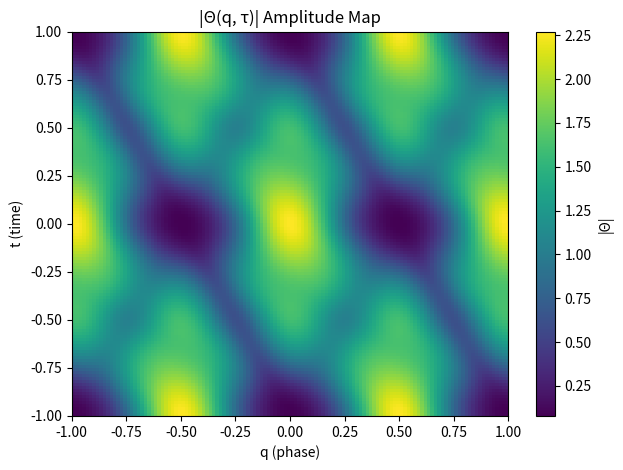

Generate this figure with matplotlib:
#!/usr/bin/env python3
# -*- coding: utf-8 -*-
"""
theta_transform_complex.py
-----------------------------------
Generates a complex theta-field Θ(q, τ, φ) with:
  τ = t + iψ   (complex time)
  φ = φ_r + iφ_i (complex phase)

Supports 3 projections:
  1. amplitude – |Θ|
  2. phase – arg(Θ) shown as color (HSV)
  3. toroidal – (Re(τ), Re(φ)) mapped as torus unfolding

Optionally orthonormalizes the basis (complex Gram–Schmidt).

Author: David Jaroš & GPT-5
"""

import argparse
import numpy as np
import matplotlib.pyplot as plt
from mpmath import jtheta
from matplotlib.colors import hsv_to_rgb


# ==============================================================
#  Complex Gram–Schmidt Orthonormalization
# ==============================================================

def gram_schmidt_complex(vectors):
    """Performs complex Gram–Schmidt orthonormalization."""
    ortho = []
    for v in vectors:
        v = v.astype(np.complex128).flatten()
        for u in ortho:
            v = v - np.vdot(u, v) * u  # komplexní vnitřní součin
        norm = np.sqrt(np.vdot(v, v))
        if norm < 1e-12:
            continue
        v = v / norm
        ortho.append(v)
    return np.array(ortho)


# ==============================================================
#  Theta Field Generation
# ==============================================================

def theta_field(q_vals, t_vals, psi=0.2, phi_r=0.0, phi_i=0.0):
    """Compute complex theta field Θ(q, τ, φ) over given domains."""
    Q, T = np.meshgrid(q_vals, t_vals)
    tau = T + 1j * psi
    phi = phi_r + 1j * phi_i

    Theta = np.zeros_like(Q, dtype=np.complex128)
    for i in range(Q.shape[0]):
        for j in range(Q.shape[1]):
            val = complex(jtheta(3, np.pi * Q[i, j] + phi, np.exp(1j * np.pi * tau[i, j])))
            Theta[i, j] = val
    return Theta


# ==============================================================
#  Visualization
# ==============================================================

def plot_projection(Theta, q_vals, t_vals, mode="amp", outfile="theta_projection.png"):
    """Visualize the theta field projection."""
    if mode == "amp":
        data = np.abs(Theta)
        plt.imshow(data, extent=[q_vals[0], q_vals[-1], t_vals[0], t_vals[-1]], aspect='auto', cmap="viridis")
        plt.title("|Θ(q, τ)| Amplitude Map")
        plt.colorbar(label="|Θ|")

    elif mode == "phase":
        phase = np.angle(Theta)
        norm_phase = (phase + np.pi) / (2 * np.pi)
        hsv_img = np.zeros((*phase.shape, 3))
        hsv_img[..., 0] = norm_phase
        hsv_img[..., 1] = 1.0
        hsv_img[..., 2] = np.abs(Theta) / np.max(np.abs(Theta))
        rgb_img = hsv_to_rgb(hsv_img)
        plt.imshow(rgb_img, extent=[q_vals[0], q_vals[-1], t_vals[0], t_vals[-1]], aspect='auto')
        plt.title("Arg(Θ) Phase Map")

    elif mode == "toroidal":
        X = np.cos(t_vals[:, None]) * (1 + np.cos(q_vals[None, :]))
        Y = np.sin(t_vals[:, None]) * (1 + np.cos(q_vals[None, :]))
        data = np.abs(Theta)
        plt.pcolormesh(X, Y, data, shading='auto', cmap='plasma')
        plt.axis('equal')
        plt.title("Toroidal Unfolding of Θ(q, τ)")

    else:
        raise ValueError(f"Unknown projection mode: {mode}")

    plt.xlabel("q (phase)")
    plt.ylabel("t (time)")
    plt.tight_layout()
    plt.savefig(outfile, dpi=200)
    print(f"✅ Projection saved to {outfile}")
    plt.close()


# ==============================================================
#  Main
# ==============================================================

def main():
    parser = argparse.ArgumentParser(description="Complex Theta Transform visualizer with orthonormalization")
    parser.add_argument("--projection", type=str, default="amp",
                        choices=["amp", "phase", "toroidal"],
                        help="Projection type (amp, phase, toroidal)")
    parser.add_argument("--qmin", type=float, default=-1.0)
    parser.add_argument("--qmax", type=float, default=1.0)
    parser.add_argument("--tmin", type=float, default=-1.0)
    parser.add_argument("--tmax", type=float, default=1.0)
    parser.add_argument("--psi", type=float, default=0.2, help="Imaginary time component")
    parser.add_argument("--phi_i", type=float, default=0.1, help="Imaginary phase component")
    parser.add_argument("--phi_r", type=float, default=0.0, help="Real phase component")
    parser.add_argument("--res", type=int, default=128)
    parser.add_argument("--outfile", type=str, default="theta_projection.png")
    parser.add_argument("--orthonormalize", action="store_true",
                        help="Perform complex Gram–Schmidt orthonormalization over basis")
    args = parser.parse_args()

    q_vals = np.linspace(args.qmin, args.qmax, args.res)
    t_vals = np.linspace(args.tmin, args.tmax, args.res)

    print(f"🌀 Generating Θ(q, τ, φ) with ψ={args.psi}, φ_r={args.phi_r}, φ_i={args.phi_i}")
    Theta = theta_field(q_vals, t_vals, psi=args.psi, phi_r=args.phi_r, phi_i=args.phi_i)

    if args.orthonormalize:
        print("🔄 Performing complex Gram–Schmidt orthonormalization...")
        Theta_vecs = [Theta.flatten()]
        # for now single component; extendable for multiple Θ_i
        ortho_basis = gram_schmidt_complex(Theta_vecs)
        Theta = ortho_basis[0].reshape(Theta.shape)
        print("✅ Basis orthonormalized.")

    print(f"🎨 Plotting projection mode = {args.projection}")
    plot_projection(Theta, q_vals, t_vals, mode=args.projection, outfile=args.outfile)


if __name__ == "__main__":
    main()
